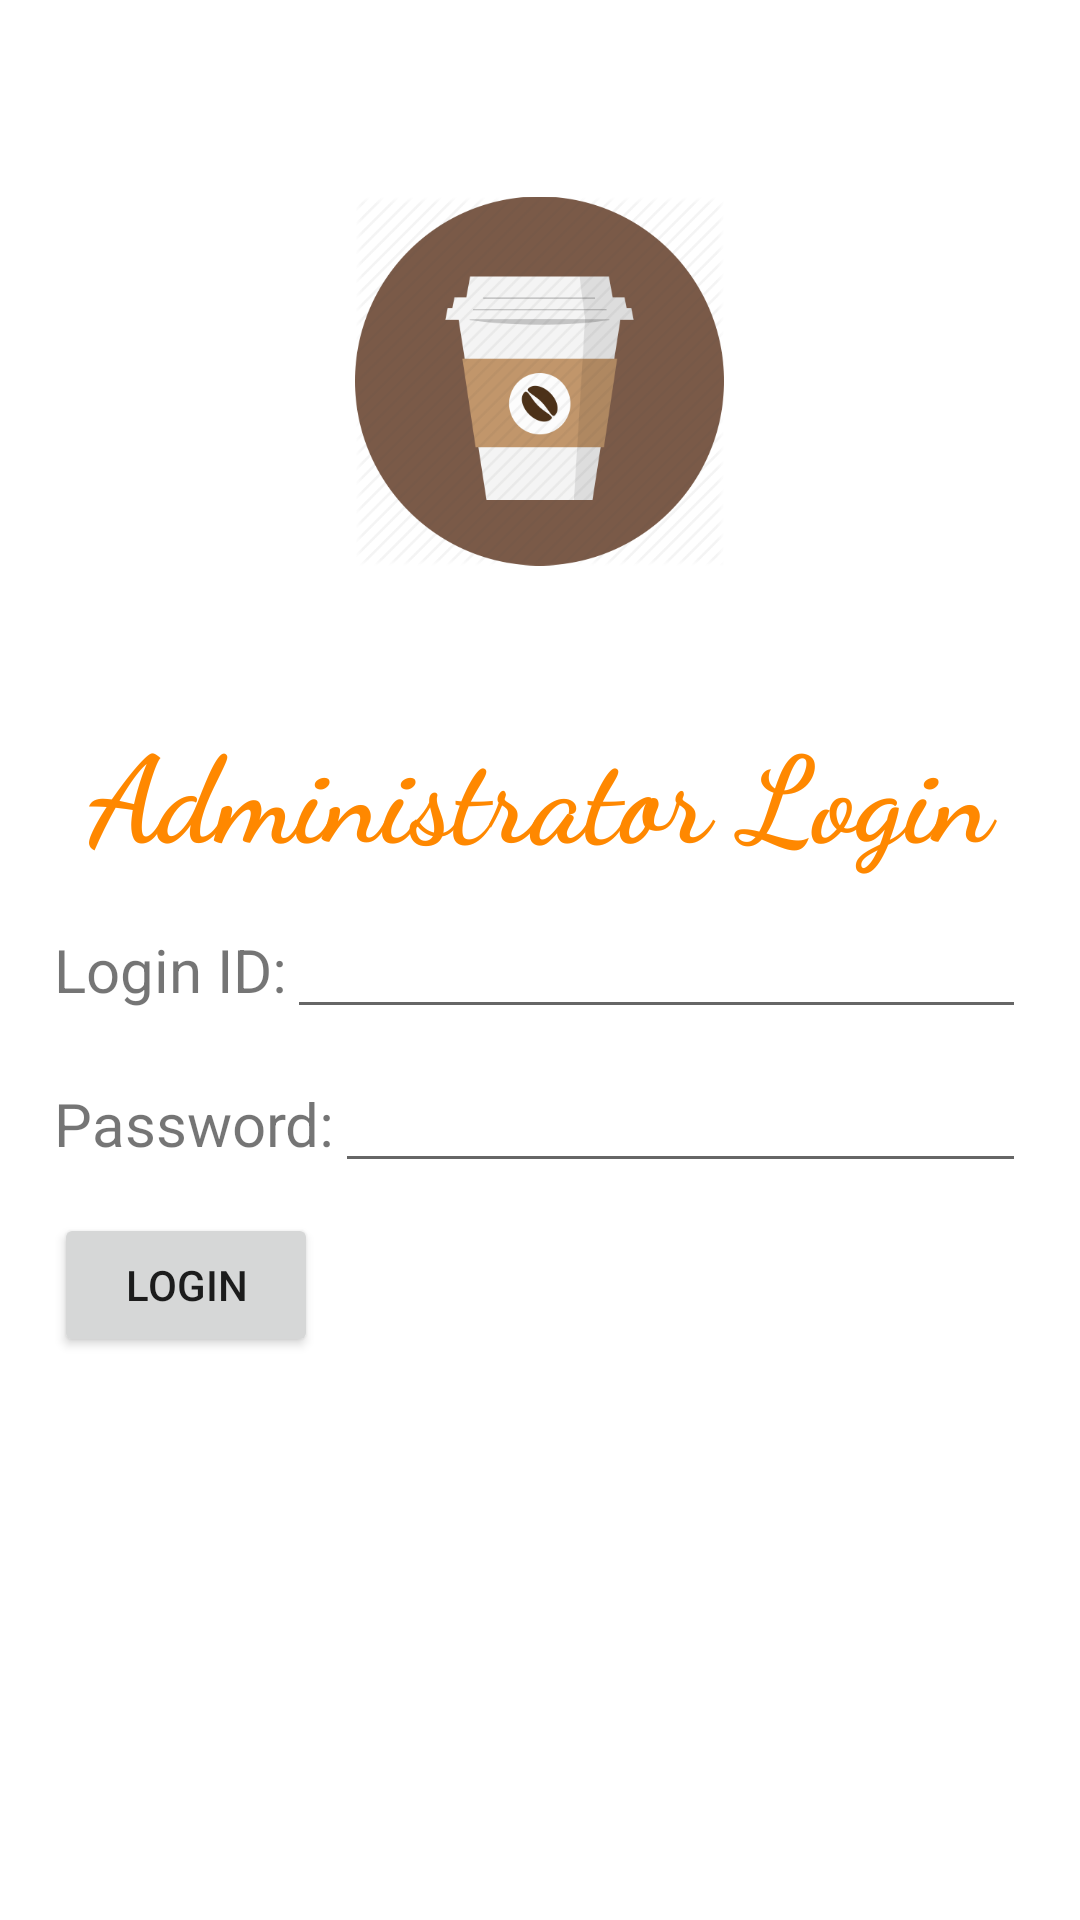

The Android layout XML behind this screen, and the referenced resources:
<!-- AndroidManifest.xml: application theme Theme.C302_P09_mCafe -->
<!-- res/layout/activity_login.xml -->
<?xml version="1.0" encoding="utf-8"?>
<LinearLayout xmlns:android="http://schemas.android.com/apk/res/android"
    xmlns:app="http://schemas.android.com/apk/res-auto"
    xmlns:tools="http://schemas.android.com/tools"
    android:layout_width="match_parent"
    android:layout_height="match_parent"
    tools:context=".LoginActivity"
    android:orientation="vertical"
    android:padding="18dp">

    <ImageView
        android:id="@+id/imageView"
        android:layout_width="123dp"
        android:layout_height="218dp"
        app:srcCompat="@drawable/cafe"
        android:layout_gravity="center" />

    <TextView
        android:layout_width="match_parent"
        android:layout_height="wrap_content"
        android:text="Administrator Login"
        android:textColor="@android:color/holo_orange_dark"
        android:textSize="40dp"
        android:textStyle="bold"
        android:gravity="center"
        android:fontFamily="cursive" />

    <LinearLayout
        android:layout_width="match_parent"
        android:layout_height="wrap_content"
        android:paddingTop="10dp"
        android:orientation="horizontal">

        <TextView
            android:layout_width="wrap_content"
            android:layout_height="wrap_content"
            android:text="Login ID:"
            android:textSize="20dp" />

        <EditText
            android:id="@+id/editTextLoginID"
            android:layout_width="match_parent"
            android:layout_height="wrap_content"
            android:ems="50"
            android:inputType="textPersonName" />
    </LinearLayout>

    <LinearLayout
        android:layout_width="match_parent"
        android:layout_height="wrap_content"
        android:paddingTop="10dp"
        android:paddingBottom="10dp"
        android:orientation="horizontal">

        <TextView
            android:layout_width="wrap_content"
            android:layout_height="wrap_content"
            android:text="Password:"
            android:textSize="20dp" />

        <EditText
            android:id="@+id/editTextPassword"
            android:layout_width="match_parent"
            android:layout_height="wrap_content"
            android:ems="50"
            android:inputType="textPassword" />

    </LinearLayout>

    <Button
        android:id="@+id/buttonSubmit"
        android:layout_width="wrap_content"
        android:layout_height="wrap_content"
        android:text="Login" />
</LinearLayout>
<!-- resources referenced by this layout -->
<resources>
  <!-- drawable cafe: png bitmap (drawable-v24, 47687 bytes) -->
  <style name="Theme.C302_P09_mCafe" parent="Theme.MaterialComponents.DayNight.DarkActionBar">
          
          <item name="colorPrimary">@color/purple_500</item>
          <item name="colorPrimaryVariant">@color/purple_700</item>
          <item name="colorOnPrimary">@color/white</item>
          
          <item name="colorSecondary">@color/teal_200</item>
          <item name="colorSecondaryVariant">@color/teal_700</item>
          <item name="colorOnSecondary">@color/black</item>
          
          <item name="android:statusBarColor" tools:targetApi="l">?attr/colorPrimaryVariant</item>
          
      </style>
  <!-- not gathered from this repository: default colours our renderer supplied (Android Studio template values) -->
  <color name="purple_500">#FF6200EE</color>
  <color name="purple_700">#FF3700B3</color>
  <color name="teal_200">#FF03DAC5</color>
  <color name="teal_700">#FF018786</color>
  <color name="black">#FF000000</color>
  <color name="white">#FFFFFFFF</color>
</resources>
